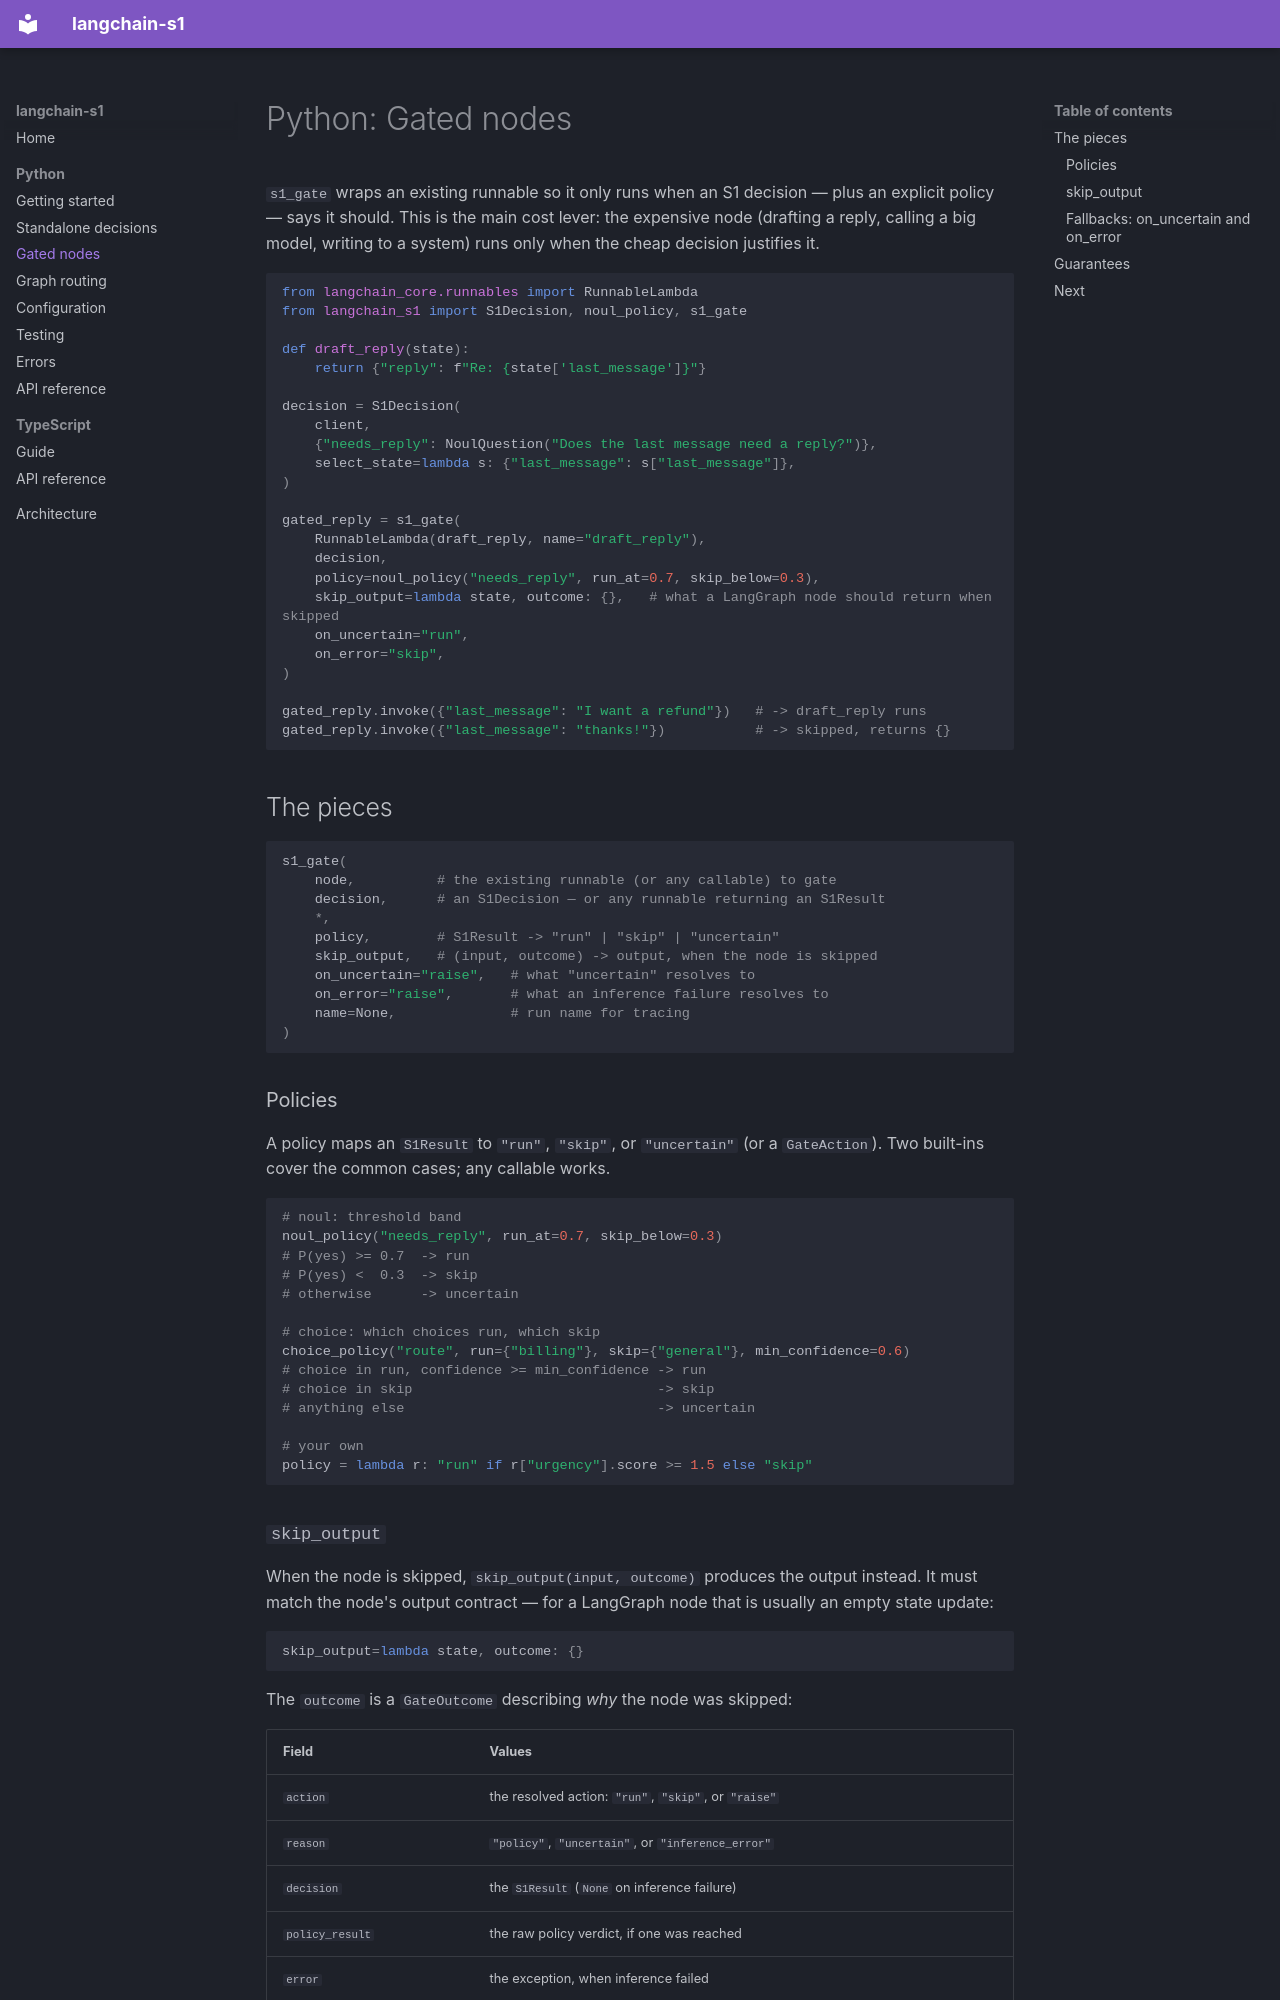

repository: OpenEngine/langchain-s1 · page: python/gates/index.html · generator: mkdocs

# Python: Gated nodes

`s1_gate` wraps an existing runnable so it only runs when an S1 decision — plus an
explicit policy — says it should. This is the main cost lever: the expensive node
(drafting a reply, calling a big model, writing to a system) runs only when the cheap
decision justifies it.

```python
from langchain_core.runnables import RunnableLambda
from langchain_s1 import S1Decision, noul_policy, s1_gate

def draft_reply(state):
    return {"reply": f"Re: {state['last_message']}"}

decision = S1Decision(
    client,
    {"needs_reply": NoulQuestion("Does the last message need a reply?")},
    select_state=lambda s: {"last_message": s["last_message"]},
)

gated_reply = s1_gate(
    RunnableLambda(draft_reply, name="draft_reply"),
    decision,
    policy=noul_policy("needs_reply", run_at=0.7, skip_below=0.3),
    skip_output=lambda state, outcome: {},   # what a LangGraph node should return when skipped
    on_uncertain="run",
    on_error="skip",
)

gated_reply.invoke({"last_message": "I want a refund"})   # -> draft_reply runs
gated_reply.invoke({"last_message": "thanks!"})           # -> skipped, returns {}
```

## The pieces

```python
s1_gate(
    node,          # the existing runnable (or any callable) to gate
    decision,      # an S1Decision — or any runnable returning an S1Result
    *,
    policy,        # S1Result -> "run" | "skip" | "uncertain"
    skip_output,   # (input, outcome) -> output, when the node is skipped
    on_uncertain="raise",   # what "uncertain" resolves to
    on_error="raise",       # what an inference failure resolves to
    name=None,              # run name for tracing
)
```

### Policies

A policy maps an `S1Result` to `"run"`, `"skip"`, or `"uncertain"` (or a `GateAction`).
Two built-ins cover the common cases; any callable works.

```python
# noul: threshold band
noul_policy("needs_reply", run_at=0.7, skip_below=0.3)
# P(yes) >= 0.7  -> run
# P(yes) <  0.3  -> skip
# otherwise      -> uncertain

# choice: which choices run, which skip
choice_policy("route", run={"billing"}, skip={"general"}, min_confidence=0.6)
# choice in run, confidence >= min_confidence -> run
# choice in skip                              -> skip
# anything else                               -> uncertain

# your own
policy = lambda r: "run" if r["urgency"].score >= 1.5 else "skip"
```
